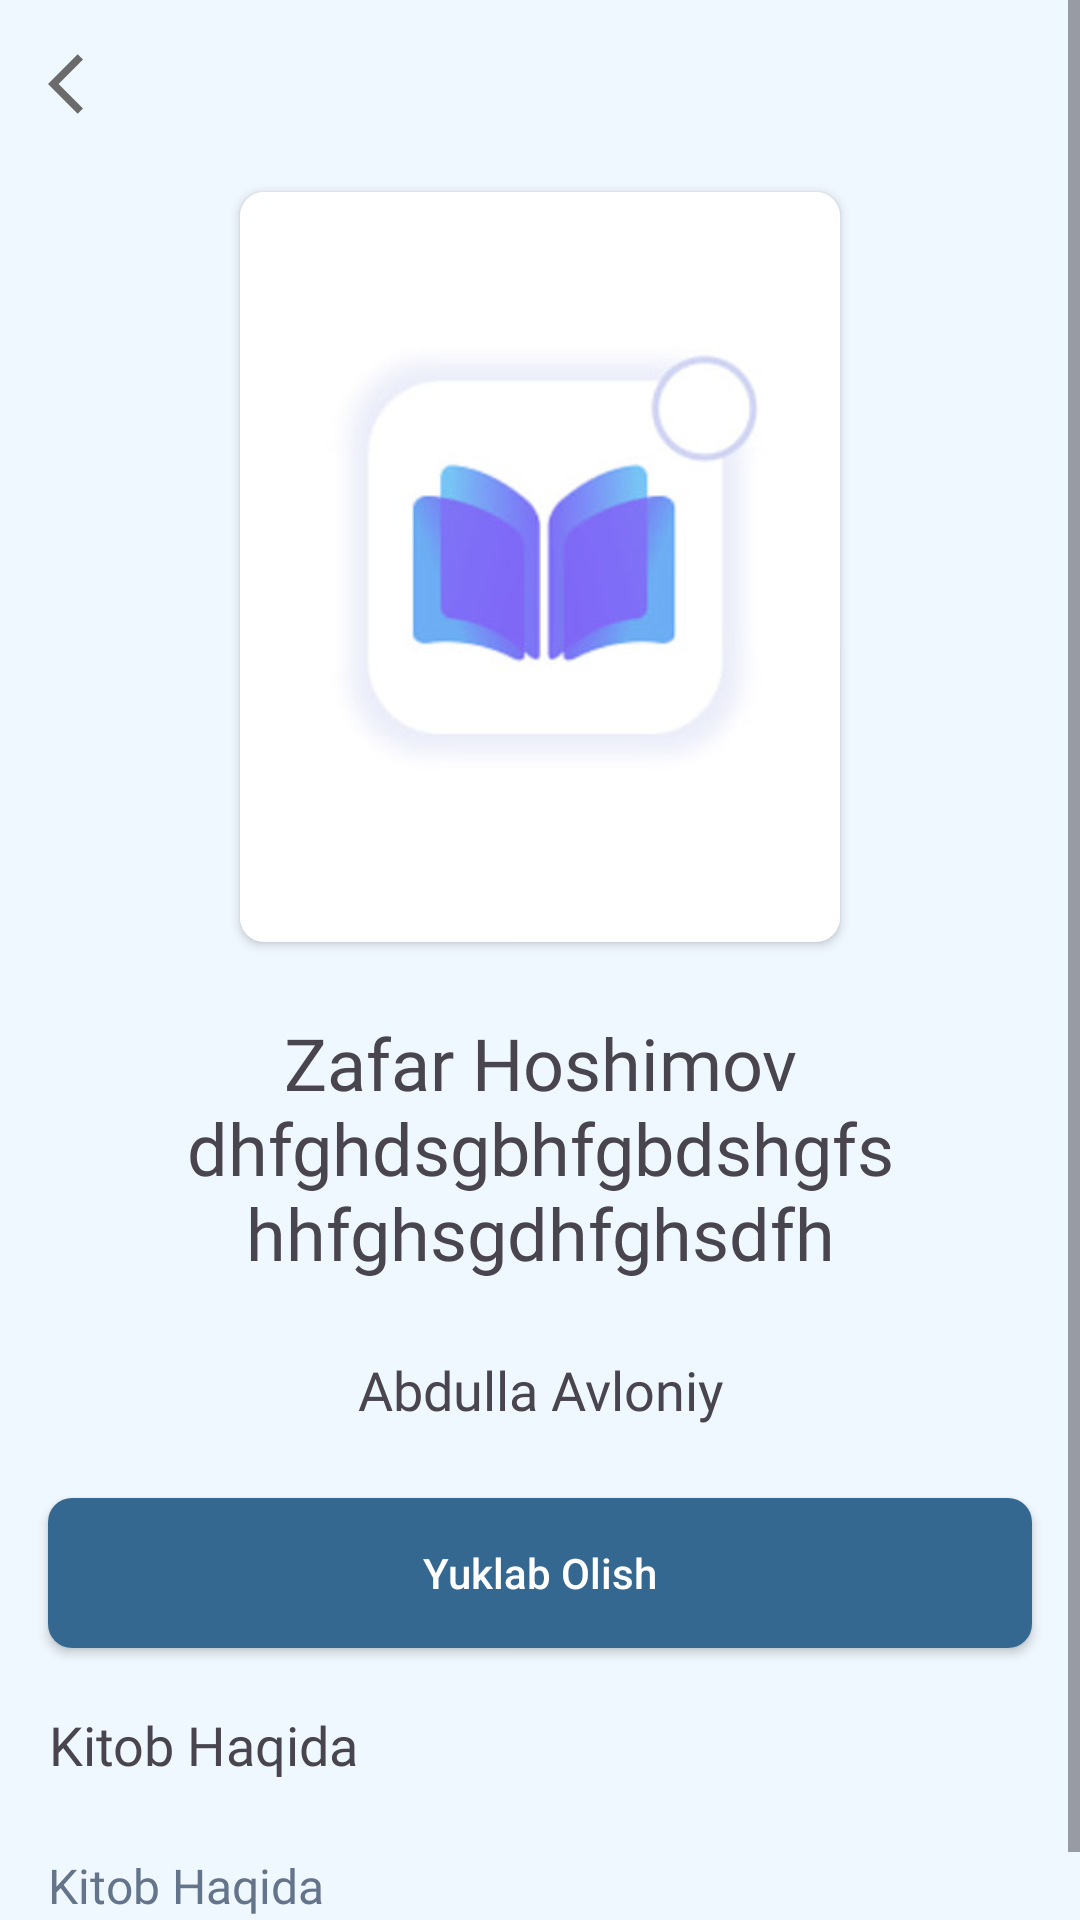

Produce the Android XML layout that renders to this screen, including the resource entries it uses.
<!-- AndroidManifest.xml: application theme Theme.MyBooksAppOrginal -->
<!-- res/layout/screen_info_book.xml -->
<?xml version="1.0" encoding="utf-8"?>
<androidx.constraintlayout.widget.ConstraintLayout xmlns:android="http://schemas.android.com/apk/res/android"
    xmlns:app="http://schemas.android.com/apk/res-auto"
    xmlns:tools="http://schemas.android.com/tools"
    android:layout_width="match_parent"
    android:layout_height="match_parent"
    android:background="@color/Color_AliceBlue">

    <ScrollView
        android:layout_width="match_parent"
        android:layout_height="match_parent">

        <androidx.constraintlayout.widget.ConstraintLayout
            android:layout_width="match_parent"
            android:layout_height="wrap_content">

            <ImageView
                android:id="@+id/back"
                android:layout_width="wrap_content"
                android:layout_height="wrap_content"
                android:layout_margin="16dp"
                android:background="?android:selectableItemBackgroundBorderless"
                android:src="@drawable/ic_back"
                app:layout_constraintStart_toStartOf="parent"
                app:layout_constraintTop_toTopOf="parent" />

            <androidx.cardview.widget.CardView
                android:id="@+id/card"
                android:layout_width="200dp"
                android:layout_height="250dp"
                android:layout_marginTop="24dp"
                app:cardCornerRadius="8dp"
                app:layout_constraintEnd_toEndOf="parent"
                app:layout_constraintStart_toStartOf="parent"
                app:layout_constraintTop_toBottomOf="@id/back">

                <ImageView
                    android:id="@+id/book_image"
                    android:layout_width="match_parent"
                    android:layout_height="match_parent"
                    android:background="@color/white"
                    android:elevation="50dp"
                    android:padding="8dp"
                    android:src="@drawable/book_image" />

            </androidx.cardview.widget.CardView>


            <TextView
                android:id="@+id/book_name"
                android:layout_width="match_parent"
                android:layout_height="wrap_content"
                android:layout_marginHorizontal="56dp"
                android:layout_marginTop="24dp"
                android:fontFamily="@font/nunito_extrabold"
                android:gravity="center"
                android:text="Zafar Hoshimov dhfghdsgbhfgbdshgfshhfghsgdhfghsdfh"
                android:textSize="24sp"
                app:layout_constraintEnd_toEndOf="parent"
                app:layout_constraintStart_toStartOf="parent"
                app:layout_constraintTop_toBottomOf="@id/card" />

            <TextView
                android:id="@+id/book_author"
                android:layout_width="wrap_content"
                android:layout_height="wrap_content"
                android:layout_marginTop="24dp"
                android:fontFamily="@font/nunito_bold"
                android:gravity="center"
                android:text="Abdulla Avloniy"
                android:textSize="18sp"
                app:layout_constraintEnd_toEndOf="parent"
                app:layout_constraintStart_toStartOf="parent"
                app:layout_constraintTop_toBottomOf="@id/book_name" />

            <androidx.appcompat.widget.AppCompatButton
                android:id="@+id/btn_down"
                android:layout_width="match_parent"
                android:layout_height="50dp"
                android:layout_marginHorizontal="16dp"
                android:layout_marginTop="24dp"
                android:background="@drawable/bg_btn"
                android:text="Yuklab Olish"
                android:textAllCaps="false"
                android:textColor="@color/white"
                app:layout_constraintHorizontal_bias="0.78"
                app:layout_constraintLeft_toLeftOf="parent"
                app:layout_constraintRight_toRightOf="parent"
                app:layout_constraintTop_toBottomOf="@+id/book_author"
                tools:ignore="HardcodedText">

            </androidx.appcompat.widget.AppCompatButton>

            <androidx.constraintlayout.widget.Placeholder
                android:id="@+id/download"
                android:layout_width="match_parent"
                android:layout_height="50dp"
                android:layout_marginHorizontal="16dp"
                android:layout_marginTop="20dp"
                app:layout_constraintLeft_toLeftOf="parent"
                app:layout_constraintRight_toRightOf="parent"
                app:layout_constraintTop_toBottomOf="@+id/book_author"
                tools:ignore="HardcodedText">

            </androidx.constraintlayout.widget.Placeholder>

            <TextView
                android:id="@+id/book"
                android:layout_width="wrap_content"
                android:layout_height="wrap_content"
                android:layout_marginStart="16dp"
                android:layout_marginTop="24dp"
                android:fontFamily="@font/nunito_bold"
                android:gravity="center"
                android:text="Kitob Haqida"
                android:textSize="18sp"
                app:layout_constraintStart_toStartOf="parent"
                app:layout_constraintTop_toBottomOf="@id/download" />


            <TextView
                android:id="@+id/book_description"
                android:layout_width="0dp"
                android:layout_height="wrap_content"
                android:layout_marginHorizontal="16dp"
                android:layout_marginTop="24dp"
                android:fontFamily="@font/nunito_bold"
                android:gravity="start"
                android:paddingBottom="24dp"
                android:text="Kitob Haqida"
                android:textColor="@color/gray_500"
                android:textSize="16sp"
                app:layout_constraintBottom_toBottomOf="parent"
                app:layout_constraintEnd_toEndOf="parent"
                app:layout_constraintStart_toStartOf="parent"
                app:layout_constraintTop_toBottomOf="@id/book" />

        </androidx.constraintlayout.widget.ConstraintLayout>


    </ScrollView>

    <com.google.android.material.appbar.AppBarLayout
        android:id="@+id/bottomBar"
        android:layout_width="match_parent"
        android:layout_height="76dp"
        android:background="@color/Color_AliceBlue"
        android:elevation="2dp"
        android:visibility="gone"
        app:layout_constraintBottom_toBottomOf="parent"
        tools:visibility="visible">

        <androidx.constraintlayout.widget.ConstraintLayout
            android:layout_width="match_parent"
            android:layout_height="match_parent">

            <ImageView
                android:id="@+id/ic_download"
                android:layout_width="wrap_content"
                android:layout_height="wrap_content"
                android:layout_marginStart="16dp"
                android:layout_marginTop="16dp"
                android:src="@drawable/download_svgrepo_com"
                app:layout_constraintStart_toStartOf="parent"
                app:layout_constraintTop_toTopOf="parent"
                app:tint="@color/Color_Button" />

            <TextView
                android:id="@+id/progress"
                android:layout_width="wrap_content"
                android:layout_height="wrap_content"
                android:layout_marginStart="24dp"
                android:fontFamily="@font/nunito_extrabold"
                android:text="714/778 MB"
                android:textColor="@color/Color_Button"
                android:textSize="18sp"
                app:layout_constraintBottom_toBottomOf="@id/ic_download"
                app:layout_constraintStart_toEndOf="@id/ic_download"
                app:layout_constraintTop_toTopOf="@id/ic_download" />

            
            
            
            
            
            
            
            
            
            
            
            

            <ImageView
                android:id="@+id/pause_button"
                android:layout_width="42dp"
                android:layout_height="42dp"
                android:layout_marginEnd="16dp"
                android:background="?selectableItemBackgroundBorderless"
                android:padding="9dp"
                android:src="@drawable/play_svgrepo_com"
                android:visibility="gone"
                app:layout_constraintBottom_toBottomOf="@id/ic_download"
                app:layout_constraintEnd_toStartOf="@id/cancel_button"
                app:layout_constraintTop_toTopOf="@id/ic_download" />

            <ImageView
                android:id="@+id/cancel_button"
                android:layout_width="42dp"
                android:layout_height="42dp"
                android:layout_marginEnd="16dp"
                android:background="?selectableItemBackgroundBorderless"
                android:padding="9dp"
                android:src="@drawable/cancel_svgrepo_com"
                app:layout_constraintBottom_toBottomOf="@id/ic_download"
                app:layout_constraintEnd_toEndOf="parent"
                app:layout_constraintTop_toTopOf="@id/ic_download" />

            <SeekBar
                android:id="@+id/seekbar"
                android:layout_width="match_parent"
                android:layout_height="wrap_content"
                android:layout_marginHorizontal="4dp"
                android:layout_marginBottom="8dp"
                android:clickable="false"
                android:progressBackgroundTint="#3C2222"
                android:progressTint="@color/Color_DarkSlateGray"
                android:secondaryProgressTint="@color/Color_DarkSlateGray"
                android:thumbTint="@color/Color_DarkSlateGray"
                app:chainUseRtl="false"
                app:layout_constraintBottom_toBottomOf="parent" />

        </androidx.constraintlayout.widget.ConstraintLayout>

    </com.google.android.material.appbar.AppBarLayout>

</androidx.constraintlayout.widget.ConstraintLayout>
<!-- resources referenced by this layout -->
<resources>
  <color name="Color_AliceBlue">#f0f8ff</color>
  <color name="Color_Button">#356891</color>
  <color name="Color_DarkSlateGray">#2f4f4f</color>
  <color name="gray_500">#64748b</color>
  <color name="white">#FFFFFFFF</color>
  <!-- drawable bg_btn (drawable) -->
  <?xml version="1.0" encoding="utf-8"?>
  <selector xmlns:android="http://schemas.android.com/apk/res/android">
      <item android:state_enabled="true">
          <shape>
              <solid android:color="@color/Color_Button" />
              <corners android:radius="8dp" />
          </shape>
      </item>
  
      <item android:state_enabled="false">
          <shape>
              <solid android:color="#AAC8C5" />
              <corners android:radius="8dp" />
          </shape>
      </item>
  </selector>
  <!-- drawable book_image: jpg bitmap (drawable, 10624 bytes) -->
  <!-- drawable cancel_svgrepo_com (drawable) -->
  <vector xmlns:android="http://schemas.android.com/apk/res/android"
      android:width="24dp"
      android:height="24dp"
      android:viewportWidth="32"
      android:viewportHeight="32">
    <path
        android:pathData="M16,29c-7.18,0 -13,-5.82 -13,-13s5.82,-13 13,-13 13,5.82 13,13 -5.82,13 -13,13zM21.961,12.209c0.244,-0.244 0.244,-0.641 0,-0.885l-1.328,-1.327c-0.244,-0.244 -0.641,-0.244 -0.885,0l-3.761,3.761 -3.761,-3.761c-0.244,-0.244 -0.641,-0.244 -0.885,0l-1.328,1.327c-0.244,0.244 -0.244,0.641 0,0.885l3.762,3.762 -3.762,3.76c-0.244,0.244 -0.244,0.641 0,0.885l1.328,1.328c0.244,0.244 0.641,0.244 0.885,0l3.761,-3.762 3.761,3.762c0.244,0.244 0.641,0.244 0.885,0l1.328,-1.328c0.244,-0.244 0.244,-0.641 0,-0.885l-3.762,-3.76 3.762,-3.762z"
        android:fillColor="#9C423B"/>
  </vector>
  <!-- drawable ic_back (drawable) -->
  <vector android:autoMirrored="true" android:height="24dp"
      android:tint="#6B6B6B" android:viewportHeight="24"
      android:viewportWidth="24" android:width="24dp" xmlns:android="http://schemas.android.com/apk/res/android">
      <path android:fillColor="@android:color/white" android:pathData="M11.67,3.87L9.9,2.1 0,12l9.9,9.9 1.77,-1.77L3.54,12z"/>
  </vector>
  <!-- drawable pause_svgrepo_com (drawable) -->
  <vector android:height="24dp" android:viewportHeight="24"
      android:viewportWidth="24" android:width="24dp" xmlns:android="http://schemas.android.com/apk/res/android">
      <path android:fillColor="@color/Color_Button"
          android:pathData="M8,5V19M16,5V19" android:strokeColor="@color/Color_Button"
          android:strokeLineCap="round" android:strokeLineJoin="round" android:strokeWidth="2"/>
  </vector>
  <!-- drawable play_svgrepo_com (drawable) -->
  <vector android:height="24dp" android:viewportHeight="24"
      android:viewportWidth="24" android:width="24dp" xmlns:android="http://schemas.android.com/apk/res/android">
      <path android:fillColor="@color/Color_Button" android:pathData="M21.409,9.353C23.531,10.507 23.531,13.493 21.409,14.647L8.597,21.615C6.534,22.736 4,21.276 4,18.967L4,5.033C4,2.724 6.534,1.264 8.597,2.385L21.409,9.353Z"/>
  </vector>
  <style name="Theme.MyBooksAppOrginal" parent="Base.Theme.MyBooksAppOrginal" />
  <style name="Base.Theme.MyBooksAppOrginal" parent="Theme.Material3.Light.NoActionBar">
          <item name="android:statusBarColor">@color/Color_AliceBlue</item>
          
          
      </style>
</resources>
